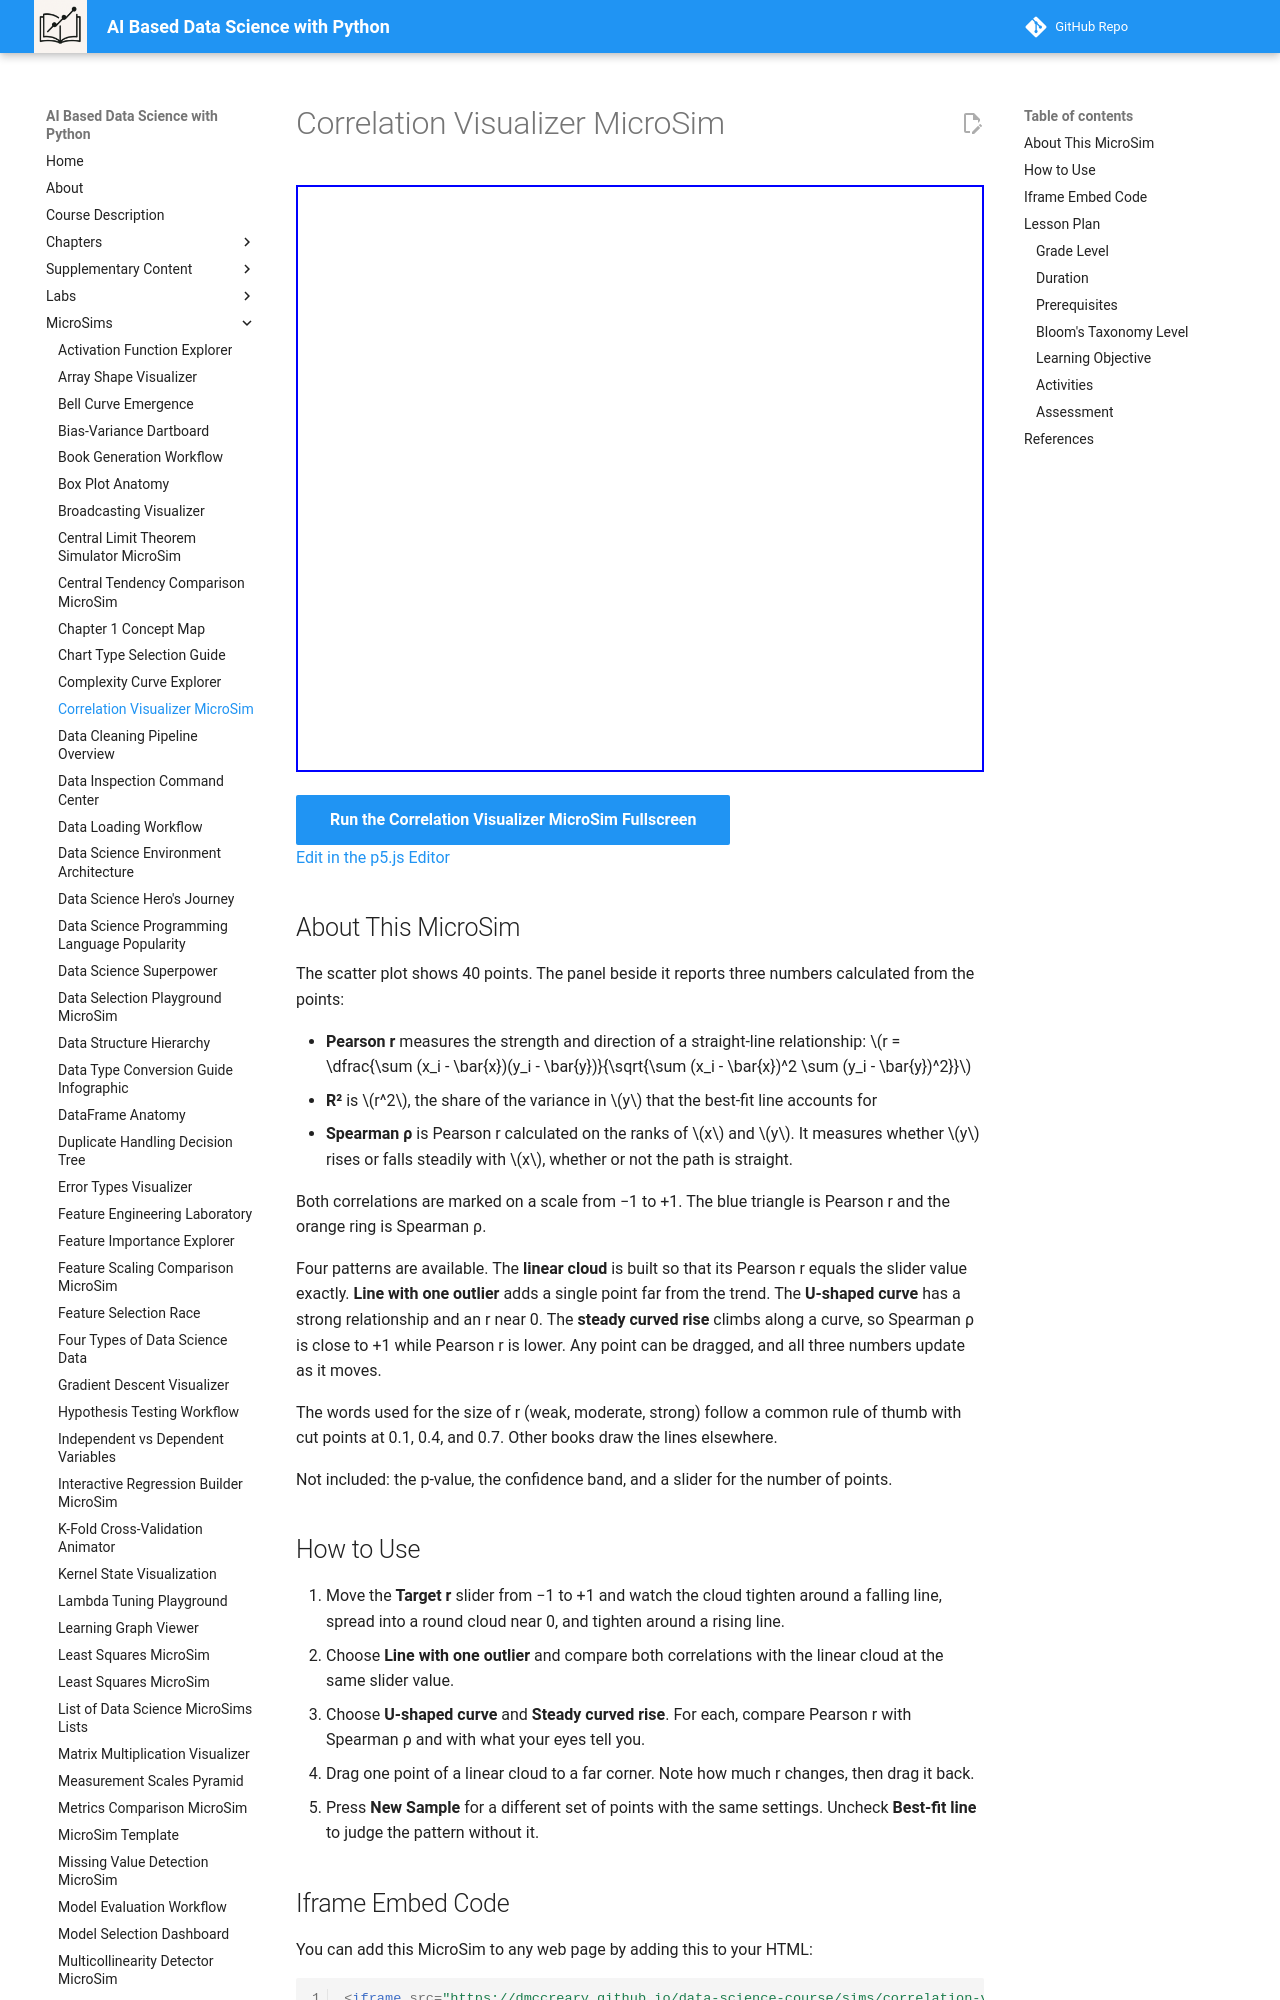

repository: dmccreary/data-science-course · page: sims/correlation-visualizer-microsim/index.html · generator: mkdocs

---
title: Correlation Visualizer MicroSim
description: Set the correlation of a scatter plot, switch to curved patterns, and drag points to see how Pearson r, R squared, and Spearman rank correlation respond.
image: /sims/correlation-visualizer-microsim/correlation-visualizer-microsim.png
og:image: /sims/correlation-visualizer-microsim/correlation-visualizer-microsim.png
twitter:image: /sims/correlation-visualizer-microsim/correlation-visualizer-microsim.png
social:
   cards: false
quality_score: 0
---

# Correlation Visualizer MicroSim

<iframe src="main.html" height="587" width="100%" scrolling="no"></iframe>

[Run the Correlation Visualizer MicroSim Fullscreen](./main.html){ .md-button .md-button--primary }
<br/>
[Edit in the p5.js Editor](https://editor.p5js.org/)

## About This MicroSim

The scatter plot shows 40 points. The panel beside it reports three numbers calculated from the points:

- **Pearson r** measures the strength and direction of a straight-line relationship: $r = \dfrac{\sum (x_i - \bar{x})(y_i - \bar{y})}{\sqrt{\sum (x_i - \bar{x})^2 \sum (y_i - \bar{y})^2}}$
- **R²** is $r^2$, the share of the variance in $y$ that the best-fit line accounts for
- **Spearman ρ** is Pearson r calculated on the ranks of $x$ and $y$. It measures whether $y$ rises or falls steadily with $x$, whether or not the path is straight.

Both correlations are marked on a scale from −1 to +1. The blue triangle is Pearson r and the orange ring is Spearman ρ.

Four patterns are available. The **linear cloud** is built so that its Pearson r equals the slider value exactly. **Line with one outlier** adds a single point far from the trend. The **U-shaped curve** has a strong relationship and an r near 0. The **steady curved rise** climbs along a curve, so Spearman ρ is close to +1 while Pearson r is lower. Any point can be dragged, and all three numbers update as it moves.

The words used for the size of r (weak, moderate, strong) follow a common rule of thumb with cut points at 0.1, 0.4, and 0.7. Other books draw the lines elsewhere.

Not included: the p-value, the confidence band, and a slider for the number of points.
